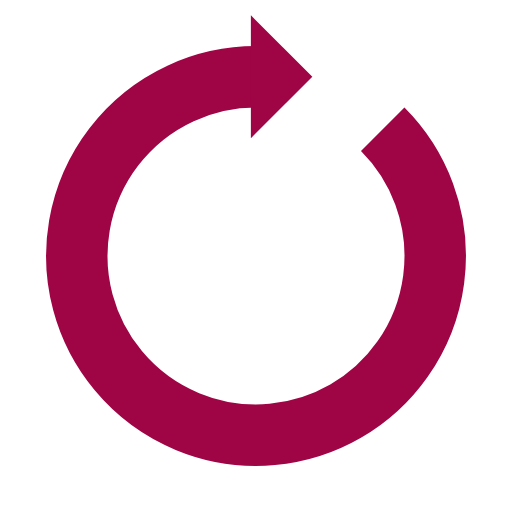
t = 0.00 s
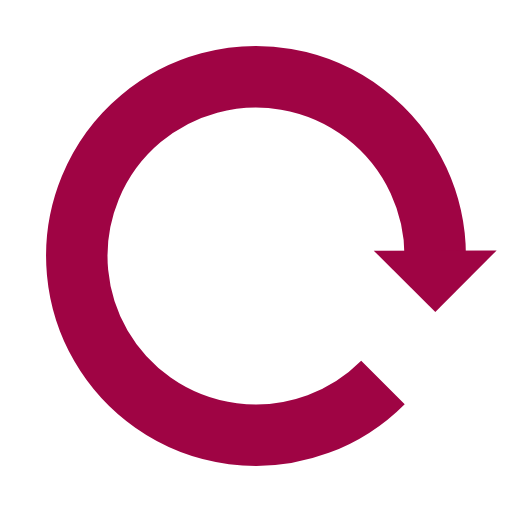
t = 0.23 s
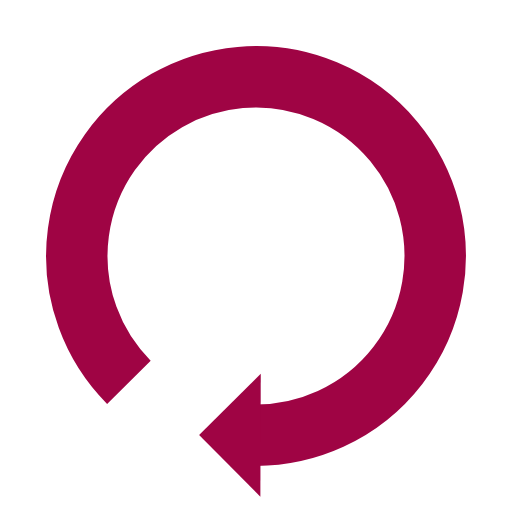
t = 0.46 s
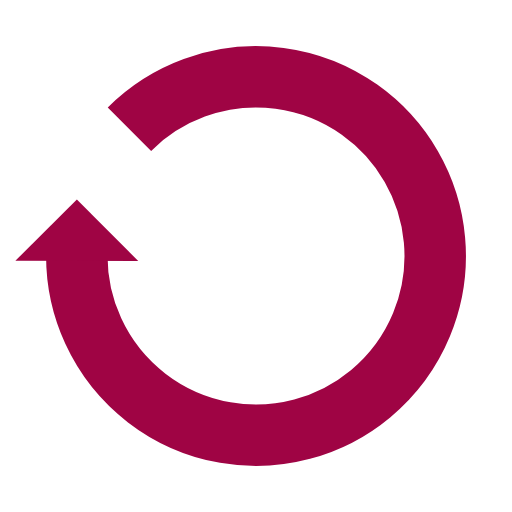
t = 0.68 s

The animated SVG that drew these frames (rendered in a browser with its animation timeline set to each time). Animation: 1 SMIL element (animateTransform=1); one cycle of 0.91 s, repeats indefinitely.

<?xml version="1.0" encoding="utf-8"?>
<svg xmlns="http://www.w3.org/2000/svg" xmlns:xlink="http://www.w3.org/1999/xlink" style="margin: auto; background: rgba(241, 242, 243, 0); display: block; shape-rendering: auto;" width="200px" height="200px" viewBox="0 0 100 100" preserveAspectRatio="xMidYMid">
<g transform="rotate(55.1161 50 50)">
  <path d="M50 15A35 35 0 1 0 74.74873734152916 25.251262658470843" fill="none" stroke="#9f0444" stroke-width="12"></path>
  <path d="M49 3L49 27L61 15L49 3" fill="#9f0444"></path>
  <animateTransform attributeName="transform" type="rotate" repeatCount="indefinite" dur="0.9090909090909091s" values="0 50 50;360 50 50" keyTimes="0;1"></animateTransform>
</g>
<!-- [ldio] generated by https://loading.io/ --></svg>
